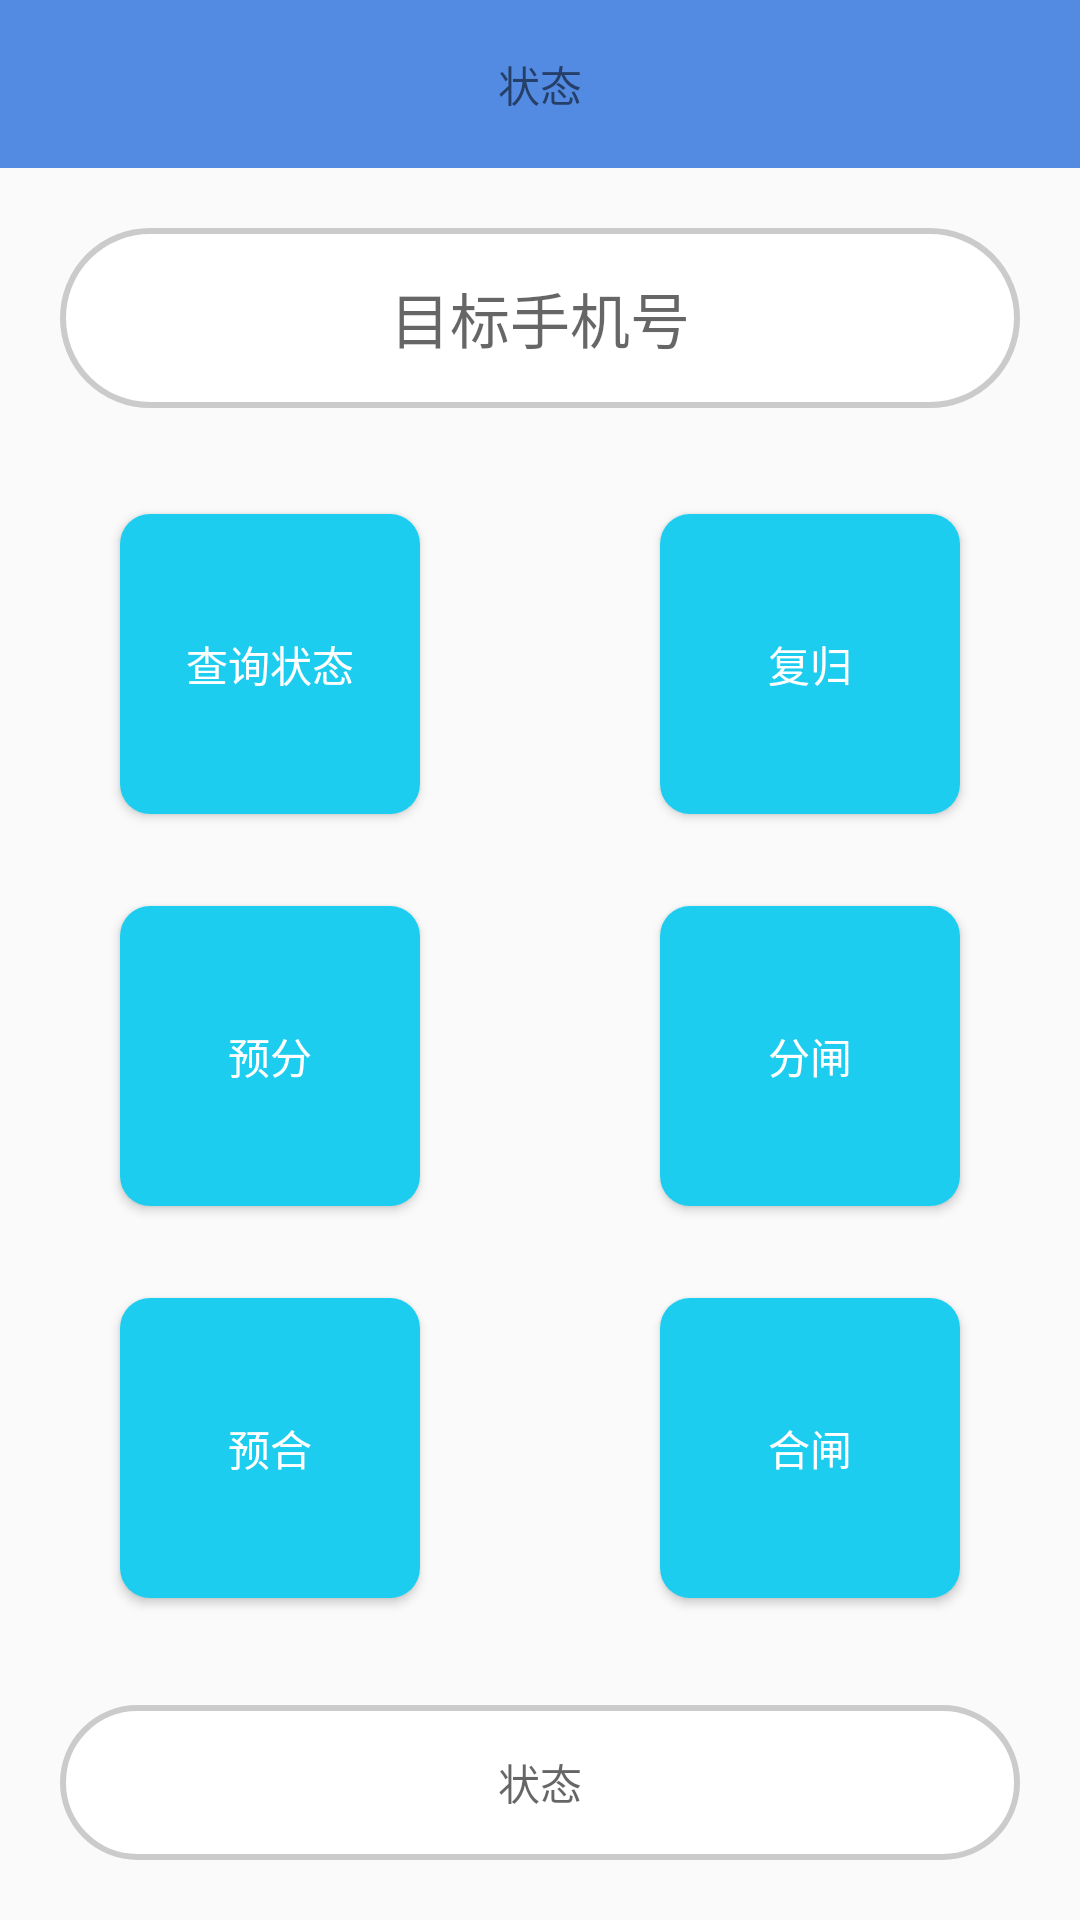

The Android layout XML behind this screen, and the referenced resources:
<!-- AndroidManifest.xml: application theme AppTheme -->
<!-- res/layout/activity_control_query_zhuantai.xml -->
<?xml version="1.0" encoding="utf-8"?>
<LinearLayout xmlns:android="http://schemas.android.com/apk/res/android"
    android:layout_width="match_parent"
    android:layout_height="match_parent"
    android:orientation="vertical">

    <android.support.v7.widget.Toolbar
        android:layout_width="match_parent"
        android:layout_height="wrap_content"
        android:minHeight="?attr/actionBarSize"
        android:background="?attr/colorPrimary">
        <TextView
            android:layout_width="wrap_content"
            android:layout_height="wrap_content"
            android:text="状态"
            android:layout_gravity="center"/>
    </android.support.v7.widget.Toolbar>

    <TextView
        android:background="@drawable/corners_bg_tv"
        android:layout_width="match_parent"
        android:layout_height="wrap_content"
        android:hint="目标手机号"
        android:textSize="20sp"
        android:layout_weight="1"
        android:layout_margin="20dp"
        android:gravity="center"/>

       <LinearLayout
        android:layout_width="match_parent"
        android:layout_height="wrap_content"
        android:layout_weight="1"
        android:orientation="horizontal"
        android:gravity="center">

        <LinearLayout
            android:layout_width="match_parent"
            android:layout_height="match_parent"
            android:layout_weight="1"
            android:gravity="center">

            <Button
                android:background="@drawable/center_letter_bg"
                android:layout_gravity="center"
                android:text="查询状态"
                android:layout_width="100dp"
                android:layout_height="100dp"
                android:id="@+id/btn_check_zhuangtai"
                />
        </LinearLayout>-
        <LinearLayout
            android:layout_width="match_parent"
            android:layout_height="match_parent"
            android:layout_weight="1"
            android:gravity="center">
            <Button
                android:background="@drawable/center_letter_bg"
                android:layout_gravity="center"
                android:text="复归"
                android:layout_width="100dp"
                android:layout_height="100dp"
                android:id="@+id/btn_fugui"
                />
        </LinearLayout>


    </LinearLayout>

    <LinearLayout
        android:layout_width="match_parent"
        android:layout_height="wrap_content"
        android:layout_weight="1"
        android:orientation="horizontal"
        android:gravity="center">

        <LinearLayout
            android:layout_width="match_parent"
            android:layout_height="match_parent"
            android:layout_weight="1"
            android:gravity="center">

            <Button
                android:background="@drawable/center_letter_bg"
                android:layout_gravity="center"
                android:text="预分"
                android:layout_width="100dp"
                android:layout_height="100dp"
                android:id="@+id/btn_yufen"
                />
        </LinearLayout>
        <LinearLayout
            android:layout_width="match_parent"
            android:layout_height="match_parent"
            android:layout_weight="1"
            android:gravity="center">
            <Button
                android:background="@drawable/center_letter_bg"
                android:layout_gravity="center"
                android:text="分闸"
                android:layout_width="100dp"
                android:layout_height="100dp"
                android:id="@+id/btn_fenzha"
                />
        </LinearLayout>


    </LinearLayout>

    <LinearLayout
        android:layout_width="match_parent"
        android:layout_height="wrap_content"
        android:layout_weight="1"
        android:orientation="horizontal"
        android:gravity="center">

        <LinearLayout
            android:layout_width="match_parent"
            android:layout_height="match_parent"
            android:layout_weight="1"
            android:gravity="center">

            <Button
                android:background="@drawable/center_letter_bg"
                android:layout_gravity="center"
                android:text="预合"
                android:layout_width="100dp"
                android:layout_height="100dp"
                android:id="@+id/btn_yuhe"
                />
        </LinearLayout>
        <LinearLayout
            android:layout_width="match_parent"
            android:layout_height="match_parent"
            android:layout_weight="1"
            android:gravity="center">
            <Button
                android:background="@drawable/center_letter_bg"
                android:layout_gravity="center"
                android:text="合闸"
                android:layout_width="100dp"
                android:layout_height="100dp"
                android:id="@+id/btn_hezha"
                />
        </LinearLayout>


    </LinearLayout>


    <LinearLayout
        android:layout_width="match_parent"
        android:layout_height="wrap_content"
        android:layout_weight="1"
        >

        <TextView
            android:layout_width="match_parent"
            android:layout_height="match_parent"
            android:layout_margin="20dp"
            android:gravity="center"
            android:hint="状态"
            android:background="@drawable/corners_bg_tv"/>

    </LinearLayout>

</LinearLayout>
<!-- resources referenced by this layout -->
<resources>
  <!-- drawable center_letter_bg (drawable) -->
  <?xml version="1.0" encoding="utf-8"?>
  <shape xmlns:android="http://schemas.android.com/apk/res/android"
      >
  
  
  
      <solid android:color="#1dcdef" />
      <corners android:radius="10dp"/>
      <size android:height="10dp"
          android:width="20dp"/>
  
  
  </shape>
  <!-- drawable corners_bg_tv (drawable) -->
  <?xml version="1.0" encoding="utf-8"?>
  <shape xmlns:android="http://schemas.android.com/apk/res/android">
  
      <solid android:color="#ffffff" />
      <corners android:topLeftRadius="30dp"
          android:topRightRadius="30dp"
          android:bottomRightRadius="30dp"
          android:bottomLeftRadius="30dp"/>
      <stroke
          android:width="2dp"
          android:color="#cccbcb"/>
  
  </shape>
  <style name="AppTheme" parent="FullscreenTheme">
          
          
          
          <item name="colorPrimaryDark">@color/colorPrimaryDark</item>
          
          <item name="android:textColorPrimary">#fff</item>
          
          <item name="colorAccent">@color/colorAccent</item>
  
  
          
          <item name="android:windowActionBar">false</item>
          <item name="android:windowNoTitle">true</item>
  
          <item name="windowActionBar">false</item>
          <item name="windowNoTitle">true</item>
      </style>
  <style name="FullscreenTheme" parent="AppTheme">
          <item name="android:actionBarStyle">@style/FullscreenActionBarStyle</item>
          <item name="android:windowActionBarOverlay">true</item>
          <item name="android:windowBackground">@null</item>
          <item name="metaButtonBarStyle">?android:attr/buttonBarStyle</item>
          <item name="metaButtonBarButtonStyle">?android:attr/buttonBarButtonStyle</item>
      </style>
  <color name="colorPrimaryDark">#5c72fa</color>
  <color name="colorAccent">#FF4081</color>
  <style name="FullscreenActionBarStyle" parent="Widget.AppCompat.ActionBar">
          <item name="android:background">@color/black_overlay</item>
      </style>
  <color name="black_overlay">#66000000</color>
</resources>
